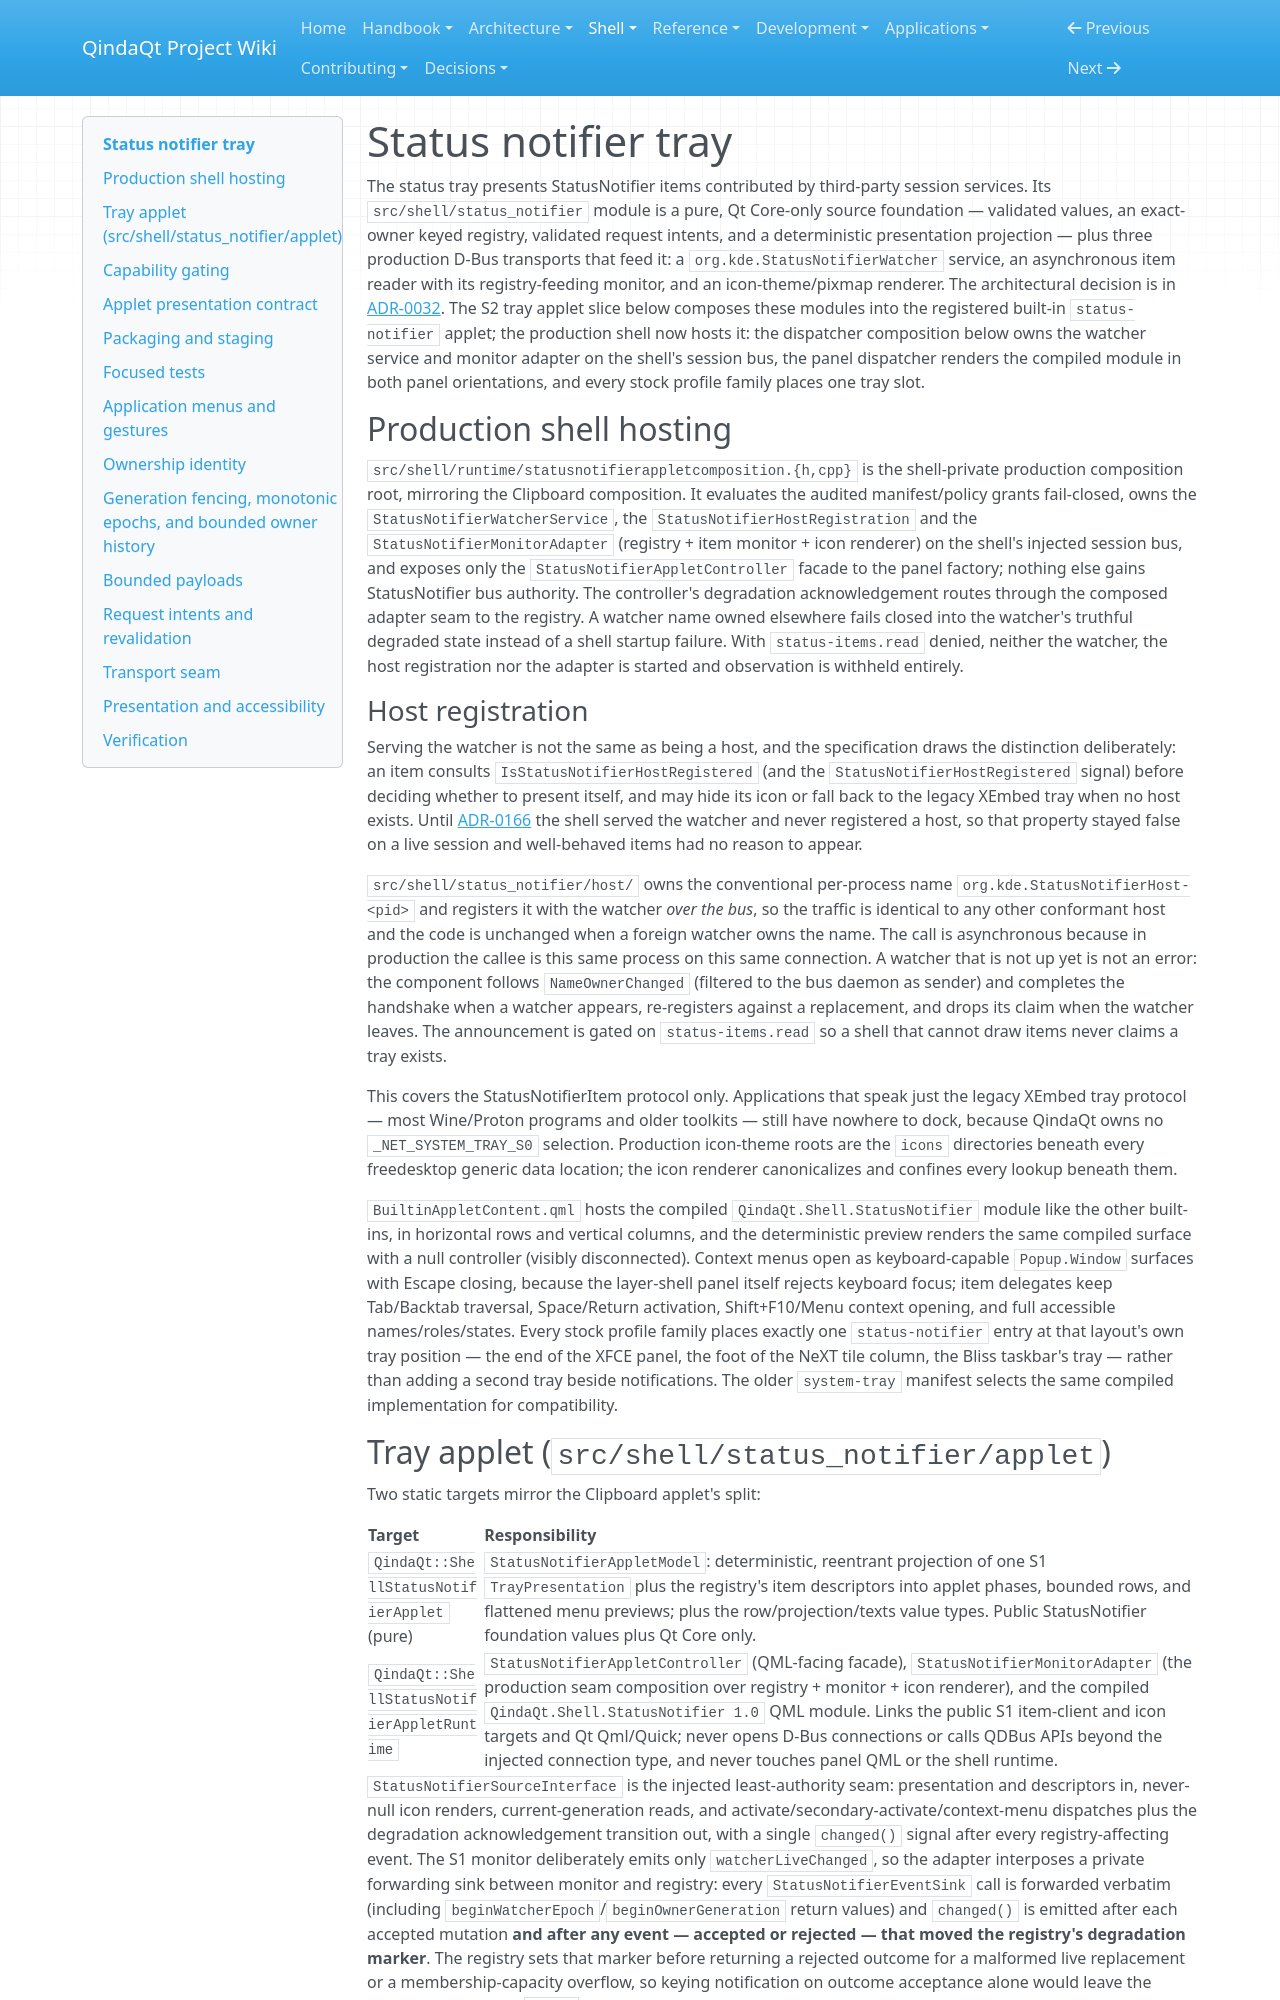

repository: Es00bac/QindaQt · page: shell/status-tray.html · generator: mkdocs

# Status notifier tray

The status tray presents StatusNotifier items contributed by third-party
session services. Its `src/shell/status_notifier` module is a pure, Qt
Core-only source foundation — validated values, an exact-owner keyed registry,
validated request intents, and a deterministic presentation projection — plus
three production D-Bus transports that feed it: a
`org.kde.StatusNotifierWatcher` service, an asynchronous item reader with its
registry-feeding monitor, and an icon-theme/pixmap renderer. The architectural
decision is in
[ADR-0032](../adr/0032-status-notifier-exact-owner-foundation.md). The S2 tray
applet slice below composes these modules into the registered built-in
`status-notifier` applet; the production shell now hosts it: the dispatcher
composition below owns the watcher service and monitor adapter on the shell's
session bus, the panel dispatcher renders the compiled module in both panel
orientations, and every stock profile family places one tray slot.

## Production shell hosting

`src/shell/runtime/statusnotifierappletcomposition.{h,cpp}` is the
shell-private production composition root, mirroring the Clipboard
composition. It evaluates the audited manifest/policy grants fail-closed,
owns the `StatusNotifierWatcherService`, the `StatusNotifierHostRegistration`
and the `StatusNotifierMonitorAdapter` (registry + item monitor + icon
renderer) on the shell's injected session bus, and exposes only the
`StatusNotifierAppletController` facade to the panel factory; nothing else
gains StatusNotifier bus authority. The controller's
degradation acknowledgement routes through the composed adapter seam to the
registry. A watcher name owned elsewhere fails closed into the watcher's
truthful degraded state instead of a shell startup failure. With
`status-items.read` denied, neither the watcher, the host registration nor the
adapter is started and observation is withheld entirely.

### Host registration

Serving the watcher is not the same as being a host, and the specification
draws the distinction deliberately: an item consults
`IsStatusNotifierHostRegistered` (and the `StatusNotifierHostRegistered`
signal) before deciding whether to present itself, and may hide its icon or
fall back to the legacy XEmbed tray when no host exists. Until
[ADR-0166](../adr/0166-announce-a-status-notifier-host.md) the shell served the
watcher and never registered a host, so that property stayed false on a live
session and well-behaved items had no reason to appear.

`src/shell/status_notifier/host/` owns the conventional per-process name
`org.kde.StatusNotifierHost-<pid>` and registers it with the watcher *over the
bus*, so the traffic is identical to any other conformant host and the code is
unchanged when a foreign watcher owns the name. The call is asynchronous
because in production the callee is this same process on this same connection.
A watcher that is not up yet is not an error: the component follows
`NameOwnerChanged` (filtered to the bus daemon as sender) and completes the
handshake when a watcher appears, re-registers against a replacement, and drops
its claim when the watcher leaves. The announcement is gated on
`status-items.read` so a shell that cannot draw items never claims a tray
exists.

This covers the StatusNotifierItem protocol only. Applications that speak just
the legacy XEmbed tray protocol — most Wine/Proton programs and older toolkits
— still have nowhere to dock, because QindaQt owns no `_NET_SYSTEM_TRAY_S0`
selection. Production icon-theme roots are the
`icons` directories beneath every freedesktop generic data location; the icon
renderer canonicalizes and confines every lookup beneath them.

`BuiltinAppletContent.qml` hosts the compiled `QindaQt.Shell.StatusNotifier`
module like the other built-ins, in horizontal rows and vertical columns, and
the deterministic preview renders the same compiled surface with a null
controller (visibly disconnected). Context menus open as keyboard-capable
`Popup.Window` surfaces with Escape closing, because the layer-shell panel
itself rejects keyboard focus; item delegates keep Tab/Backtab traversal,
Space/Return activation, Shift+F10/Menu context opening, and full accessible
names/roles/states. Every stock profile family places exactly one
`status-notifier` entry at that layout's own tray position — the end of the
XFCE panel, the foot of the NeXT tile column, the Bliss taskbar's tray —
rather than adding a second tray beside notifications. The older `system-tray` manifest selects the same compiled
implementation for compatibility.
